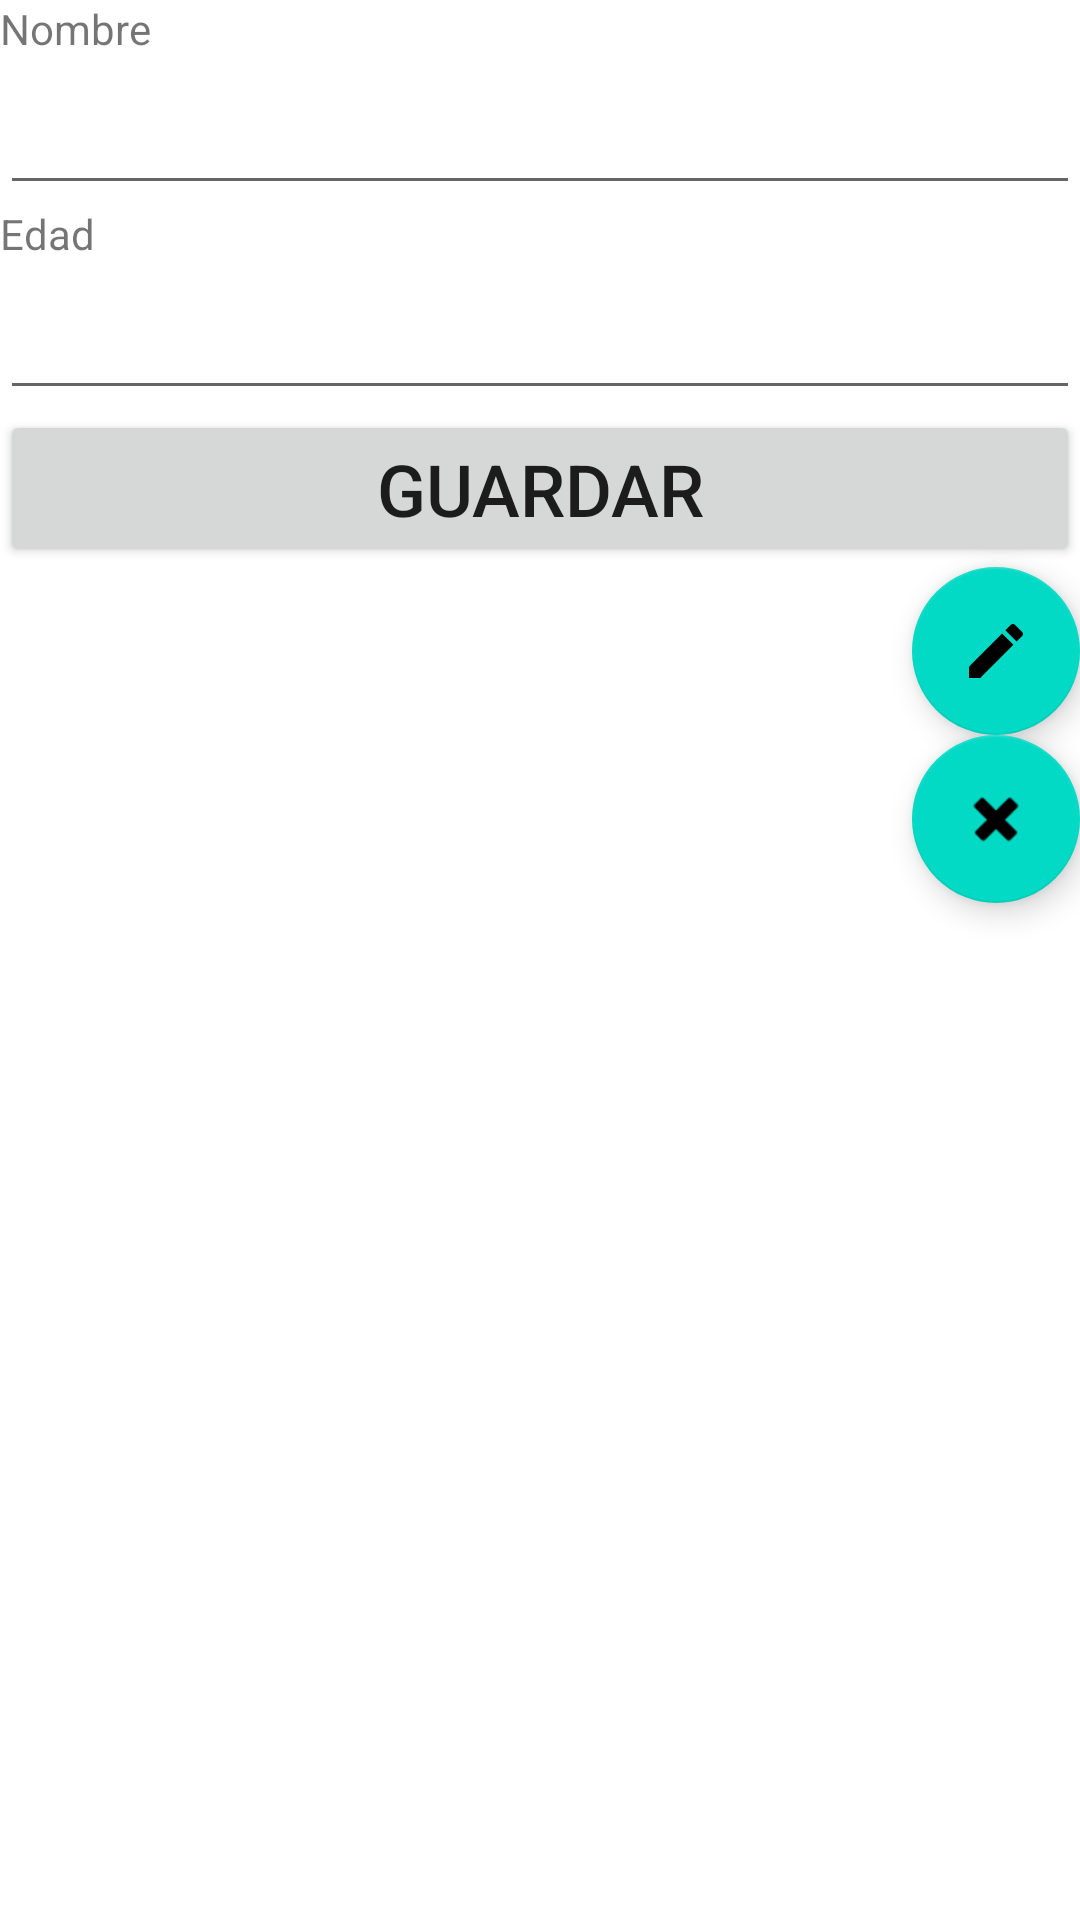

Here is an Android app screen rendered from its layout file. Give the layout XML and the strings, colors and styles it references.
<!-- AndroidManifest.xml: application theme Theme.EjercicioBaseDatoSQLite -->
<!-- res/layout/activity_ver.xml -->
<?xml version="1.0" encoding="utf-8"?>
<LinearLayout xmlns:android="http://schemas.android.com/apk/res/android"
    xmlns:app="http://schemas.android.com/apk/res-auto"
    xmlns:tools="http://schemas.android.com/tools"
    android:layout_width="match_parent"
    android:layout_height="match_parent"
    tools:context=".VerActivity"
    android:orientation="vertical">

    <TextView
        android:id="@+id/labelNombre"
        android:layout_width="match_parent"
        android:layout_height="wrap_content"
        android:text="@string/labelnombre"
        tools:ignore="SpeakableTextPresentCheck" />

    <EditText
        android:id="@+id/txtNombreVer"
        android:layout_width="match_parent"
        android:layout_height="wrap_content"
        android:ems="10"
        android:inputType="textPersonName"
        android:labelFor="@+id/labelNombre"
        android:textSize="24sp"
        tools:ignore="TextContrastCheck,SpeakableTextPresentCheck" />

    <TextView
        android:id="@+id/labelEdad"
        android:layout_width="match_parent"
        android:layout_height="wrap_content"
        android:text="@string/labeledad"

        tools:ignore="SpeakableTextPresentCheck" />

    <EditText
        android:id="@+id/txtEdadVer"
        android:layout_width="match_parent"
        android:layout_height="wrap_content"
        android:ems="10"
        android:importantForAutofill="no"
        android:inputType="number"
        android:textSize="24sp"
        tools:ignore="SpeakableTextPresentCheck"
        android:labelFor="@+id/labelEdad"/>

    <Button
        android:id="@+id/btGuardarVer"
        android:layout_width="match_parent"
        android:layout_height="wrap_content"
        android:text="@string/botonGuardar"
        android:textSize="24sp" />

    <com.google.android.material.floatingactionbutton.FloatingActionButton
        android:id="@+id/fabEditar"
        android:layout_width="match_parent"
        android:layout_height="wrap_content"
        android:layout_gravity="bottom|right"
        android:clickable="true"
        android:src="@drawable/ic_edit_datos"
        tools:ignore="SpeakableTextPresentCheck" />

    <com.google.android.material.floatingactionbutton.FloatingActionButton
        android:id="@+id/faEliminar"
        android:layout_width="wrap_content"
        android:layout_height="wrap_content"
        android:layout_gravity="bottom|right"
        android:clickable="true"
        app:srcCompat="@android:drawable/ic_delete" />

</LinearLayout>
<!-- resources referenced by this layout -->
<resources>
  <!-- drawable ic_edit_datos (drawable) -->
  <vector android:height="24dp" android:tint="#962626"
      android:viewportHeight="24" android:viewportWidth="24"
      android:width="24dp" xmlns:android="http://schemas.android.com/apk/res/android">
      <path android:fillColor="@android:color/white" android:pathData="M3,17.25V21h3.75L17.81,9.94l-3.75,-3.75L3,17.25zM20.71,7.04c0.39,-0.39 0.39,-1.02 0,-1.41l-2.34,-2.34c-0.39,-0.39 -1.02,-0.39 -1.41,0l-1.83,1.83 3.75,3.75 1.83,-1.83z"/>
  </vector>
  <string name="botonGuardar">Guardar</string>
  <string name="labeledad">Edad</string>
  <string name="labelnombre">Nombre</string>
  <style name="Theme.EjercicioBaseDatoSQLite" parent="Theme.MaterialComponents.DayNight.DarkActionBar">
          
          <item name="colorPrimary">@color/purple_500</item>
          <item name="colorPrimaryVariant">@color/purple_700</item>
          <item name="colorOnPrimary">@color/white</item>
          
          <item name="colorSecondary">@color/teal_200</item>
          <item name="colorSecondaryVariant">@color/teal_700</item>
          <item name="colorOnSecondary">@color/black</item>
          
          <item name="android:statusBarColor" tools:targetApi="l">?attr/colorPrimaryVariant</item>
          
      </style>
  <!-- not gathered from this repository: default colours our renderer supplied (Android Studio template values) -->
  <color name="purple_500">#FF6200EE</color>
  <color name="purple_700">#FF3700B3</color>
  <color name="teal_200">#FF03DAC5</color>
  <color name="teal_700">#FF018786</color>
  <color name="black">#FF000000</color>
  <color name="white">#FFFFFFFF</color>
</resources>
